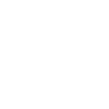
t = 0.00 s
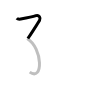
t = 1.25 s
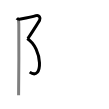
t = 2.50 s
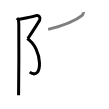
t = 3.50 s
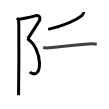
t = 4.75 s
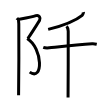
t = 6.00 s

The animated SVG that drew these frames (rendered in a browser with its animation timeline set to each time). Animation: 6 SMIL elements (animate=6); one cycle of 6.00 s.

<svg width="109px" height="109px" viewBox="0 0 px 109px" xmlns="http://www.w3.org/2000/svg" xmlns:xlink="http://www.w3.org/1999/xlink" xml:space="preserve" version="1.1"  baseProfile="full">
<path d="M16.75,18.25c0.54,0.6,2.35,1.09,4,0.8c6-1.05,12.98-2.58,15.23-3.37c2.97-1.05,4.93,2.05,3.62,4.5c-1.32,2.45-9.42,14.85-11.73,18.35" style="fill:none;stroke:black;stroke-width:3;opacity:0">
  <animate attributeType="CSS" attributeName="opacity" from="0" to="1" begin="0s" dur="1s" repeatCount="Indefinite" fill="freeze" />
</path>
<path d="M27.21,38.53c15.85,10.09,16.04,43.22,2.48,33.62" style="fill:none;stroke:black;stroke-width:3;opacity:0">
  <animate attributeType="CSS" attributeName="opacity" from="0" to="1" begin="1s" dur="1s" repeatCount="Indefinite" fill="freeze" />
</path>
<path d="M18.36,19.84c0.39,1.16,0.22,2.86,0.44,3.91c0.21,1.05,0,64.93-0.21,71.5" style="fill:none;stroke:black;stroke-width:3;opacity:0">
  <animate attributeType="CSS" attributeName="opacity" from="0" to="1" begin="2s" dur="1s" repeatCount="Indefinite" fill="freeze" />
</path>
<path d="M83.48,12.17c0.1,0.42-0.77,2.67-1.32,3.13c-4.26,3.49-15.09,9.26-33.99,14.11" style="fill:none;stroke:black;stroke-width:3;opacity:0">
  <animate attributeType="CSS" attributeName="opacity" from="0" to="1" begin="3s" dur="1s" repeatCount="Indefinite" fill="freeze" />
</path>
<path d="M43.25,47.33c1.32,0.47,4.61,0.6,5.92,0.47c12.58-1.3,28.33-3.05,42.97-4c2.19-0.14,3.51,0.22,4.61,0.46" style="fill:none;stroke:black;stroke-width:3;opacity:0">
  <animate attributeType="CSS" attributeName="opacity" from="0" to="1" begin="4s" dur="1s" repeatCount="Indefinite" fill="freeze" />
</path>
<path d="M66.62,26.25c0.48,0.52,1.5,3.89,1.6,4.93c0.1,1.04-0.06,59.83-0.16,66.32" style="fill:none;stroke:black;stroke-width:3;opacity:0">
  <animate attributeType="CSS" attributeName="opacity" from="0" to="1" begin="5s" dur="1s" repeatCount="Indefinite" fill="freeze" />
</path>
</svg>
